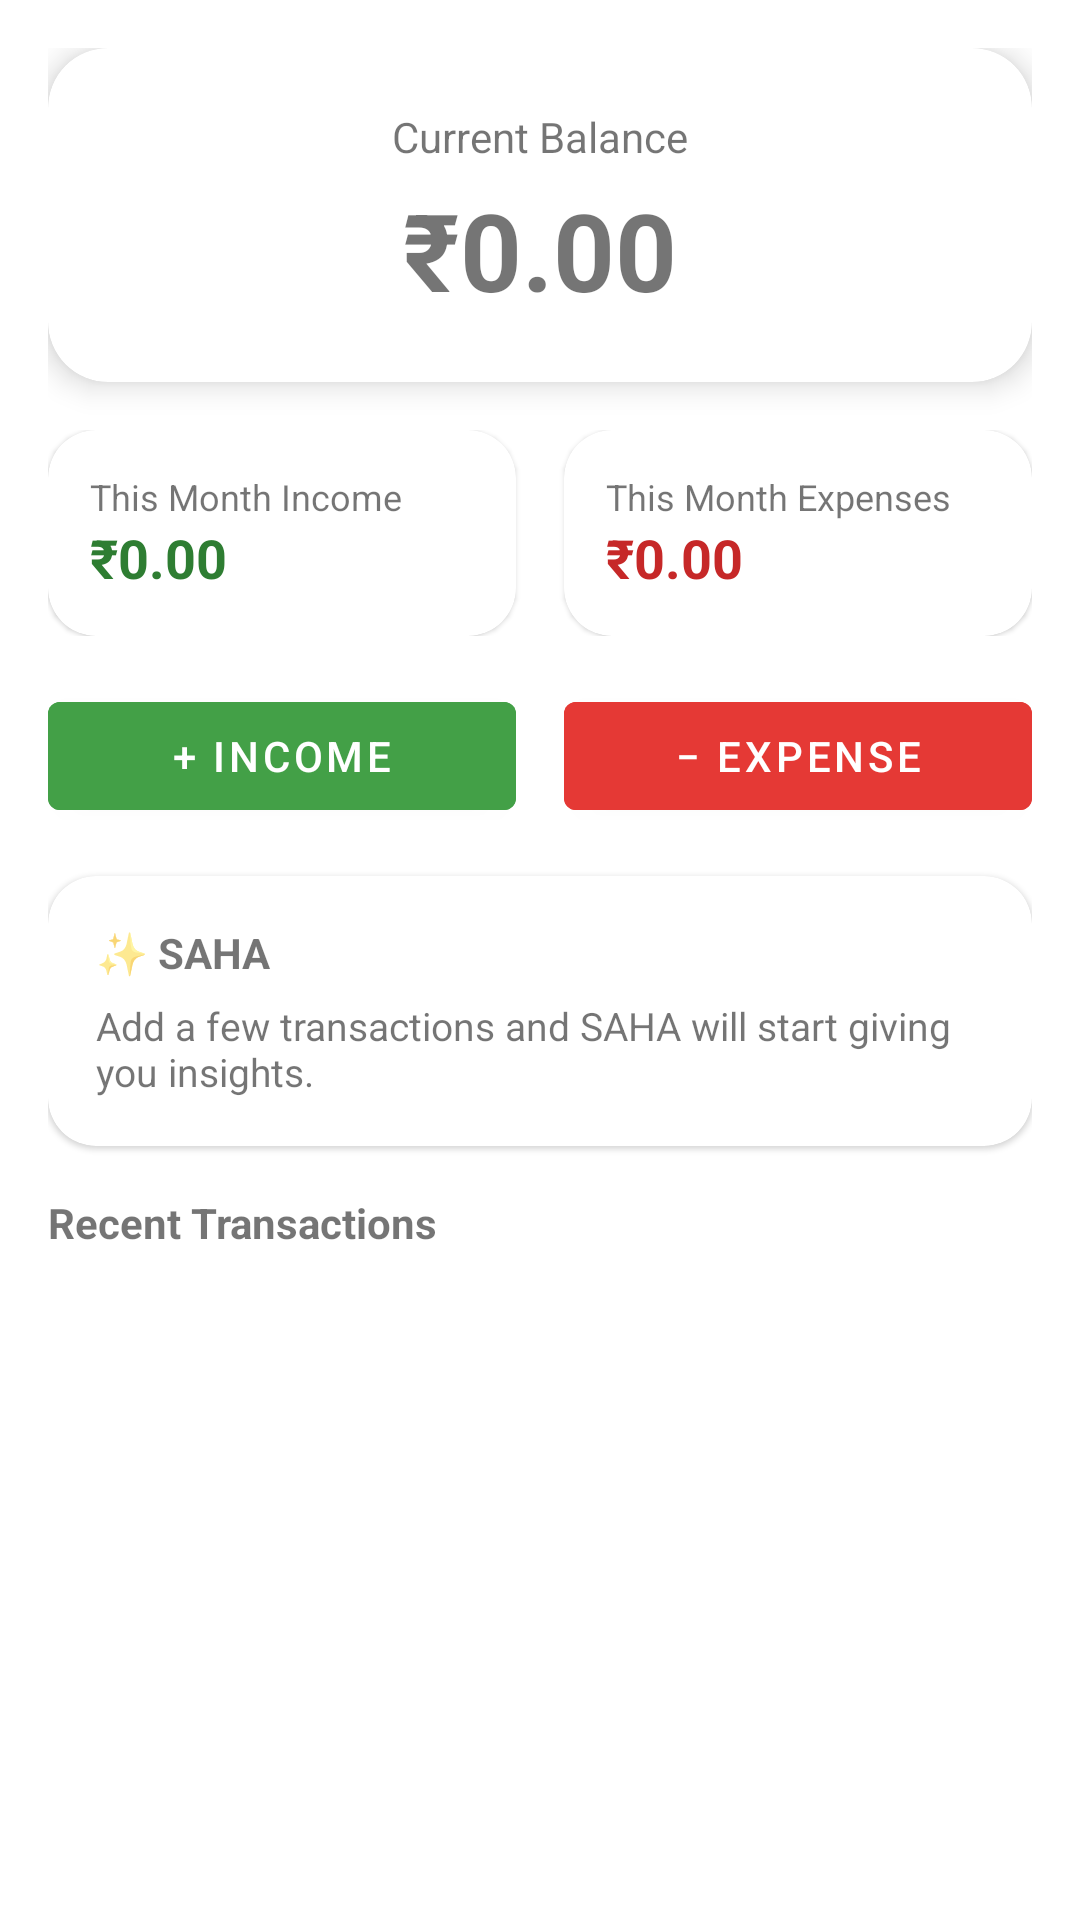

Write the Android layout XML for this screen, with the resource values it uses.
<!-- AndroidManifest.xml: application theme Theme.VeeraExp -->
<!-- res/layout/fragment_home.xml -->
<?xml version="1.0" encoding="utf-8"?>
<ScrollView xmlns:android="http://schemas.android.com/apk/res/android"
    xmlns:app="http://schemas.android.com/apk/res-auto"
    android:layout_width="match_parent"
    android:layout_height="match_parent"
    android:fillViewport="true">

    <LinearLayout
        android:layout_width="match_parent"
        android:layout_height="wrap_content"
        android:orientation="vertical"
        android:padding="16dp">

        <com.google.android.material.card.MaterialCardView
            android:layout_width="match_parent"
            android:layout_height="wrap_content"
            app:cardCornerRadius="20dp"
            app:cardElevation="6dp"
            android:layout_marginBottom="16dp">

            <LinearLayout
                android:layout_width="match_parent"
                android:layout_height="wrap_content"
                android:orientation="vertical"
                android:padding="20dp"
                android:gravity="center">

                <TextView
                    android:id="@+id/labelBalance"
                    android:text="@string/current_balance"
                    android:textSize="14sp"
                    android:layout_width="wrap_content"
                    android:layout_height="wrap_content" />

                <TextView
                    android:id="@+id/textBalance"
                    android:text="₹0.00"
                    android:textSize="36sp"
                    android:textStyle="bold"
                    android:layout_marginTop="4dp"
                    android:layout_width="wrap_content"
                    android:layout_height="wrap_content" />
            </LinearLayout>
        </com.google.android.material.card.MaterialCardView>

        <LinearLayout
            android:layout_width="match_parent"
            android:layout_height="wrap_content"
            android:orientation="horizontal"
            android:layout_marginBottom="16dp">

            <com.google.android.material.card.MaterialCardView
                android:layout_width="0dp"
                android:layout_height="wrap_content"
                android:layout_weight="1"
                android:layout_marginEnd="8dp"
                app:cardCornerRadius="16dp">
                <LinearLayout
                    android:orientation="vertical"
                    android:padding="14dp"
                    android:layout_width="match_parent"
                    android:layout_height="wrap_content">
                    <TextView android:text="@string/this_month_income" android:textSize="12sp"
                        android:layout_width="wrap_content" android:layout_height="wrap_content" />
                    <TextView android:id="@+id/textMonthIncome" android:text="₹0.00"
                        android:textSize="18sp" android:textStyle="bold" android:textColor="#2E7D32"
                        android:layout_width="wrap_content" android:layout_height="wrap_content" />
                </LinearLayout>
            </com.google.android.material.card.MaterialCardView>

            <com.google.android.material.card.MaterialCardView
                android:layout_width="0dp"
                android:layout_height="wrap_content"
                android:layout_weight="1"
                android:layout_marginStart="8dp"
                app:cardCornerRadius="16dp">
                <LinearLayout
                    android:orientation="vertical"
                    android:padding="14dp"
                    android:layout_width="match_parent"
                    android:layout_height="wrap_content">
                    <TextView android:text="@string/this_month_expenses" android:textSize="12sp"
                        android:layout_width="wrap_content" android:layout_height="wrap_content" />
                    <TextView android:id="@+id/textMonthExpense" android:text="₹0.00"
                        android:textSize="18sp" android:textStyle="bold" android:textColor="#C62828"
                        android:layout_width="wrap_content" android:layout_height="wrap_content" />
                </LinearLayout>
            </com.google.android.material.card.MaterialCardView>
        </LinearLayout>

        <LinearLayout
            android:layout_width="match_parent"
            android:layout_height="wrap_content"
            android:orientation="horizontal"
            android:layout_marginBottom="16dp">

            <com.google.android.material.button.MaterialButton
                android:id="@+id/btnAddIncome"
                android:text="@string/add_income"
                android:backgroundTint="#43A047"
                android:layout_width="0dp"
                android:layout_weight="1"
                android:layout_marginEnd="8dp"
                android:layout_height="wrap_content" />

            <com.google.android.material.button.MaterialButton
                android:id="@+id/btnAddExpense"
                android:text="@string/add_expense"
                android:backgroundTint="#E53935"
                android:layout_width="0dp"
                android:layout_weight="1"
                android:layout_marginStart="8dp"
                android:layout_height="wrap_content" />
        </LinearLayout>

        <com.google.android.material.card.MaterialCardView
            android:layout_width="match_parent"
            android:layout_height="wrap_content"
            app:cardCornerRadius="16dp"
            android:layout_marginBottom="16dp">
            <LinearLayout
                android:orientation="vertical"
                android:padding="16dp"
                android:layout_width="match_parent"
                android:layout_height="wrap_content">
                <TextView android:text="✨ SAHA" android:textStyle="bold" android:textSize="14sp"
                    android:layout_width="wrap_content" android:layout_height="wrap_content" />
                <TextView android:id="@+id/textSahaInsight"
                    android:layout_marginTop="6dp"
                    android:text="Add a few transactions and SAHA will start giving you insights."
                    android:textSize="13sp"
                    android:layout_width="match_parent" android:layout_height="wrap_content" />
            </LinearLayout>
        </com.google.android.material.card.MaterialCardView>

        <TextView
            android:text="@string/recent_transactions"
            android:textStyle="bold"
            android:layout_marginBottom="8dp"
            android:layout_width="wrap_content"
            android:layout_height="wrap_content" />

        <androidx.recyclerview.widget.RecyclerView
            android:id="@+id/recyclerRecent"
            android:layout_width="match_parent"
            android:layout_height="wrap_content"
            android:nestedScrollingEnabled="false" />

    </LinearLayout>
</ScrollView>
<!-- resources referenced by this layout -->
<resources>
  <string name="add_expense">− Expense</string>
  <string name="add_income">+ Income</string>
  <string name="current_balance">Current Balance</string>
  <string name="recent_transactions">Recent Transactions</string>
  <string name="this_month_expenses">This Month Expenses</string>
  <string name="this_month_income">This Month Income</string>
  <style name="Theme.VeeraExp" parent="Theme.MaterialComponents.DayNight.NoActionBar">
          <item name="colorPrimary">#1E88E5</item>
          <item name="colorPrimaryDark">#1565C0</item>
          <item name="colorAccent">#43A047</item>
      </style>
</resources>
